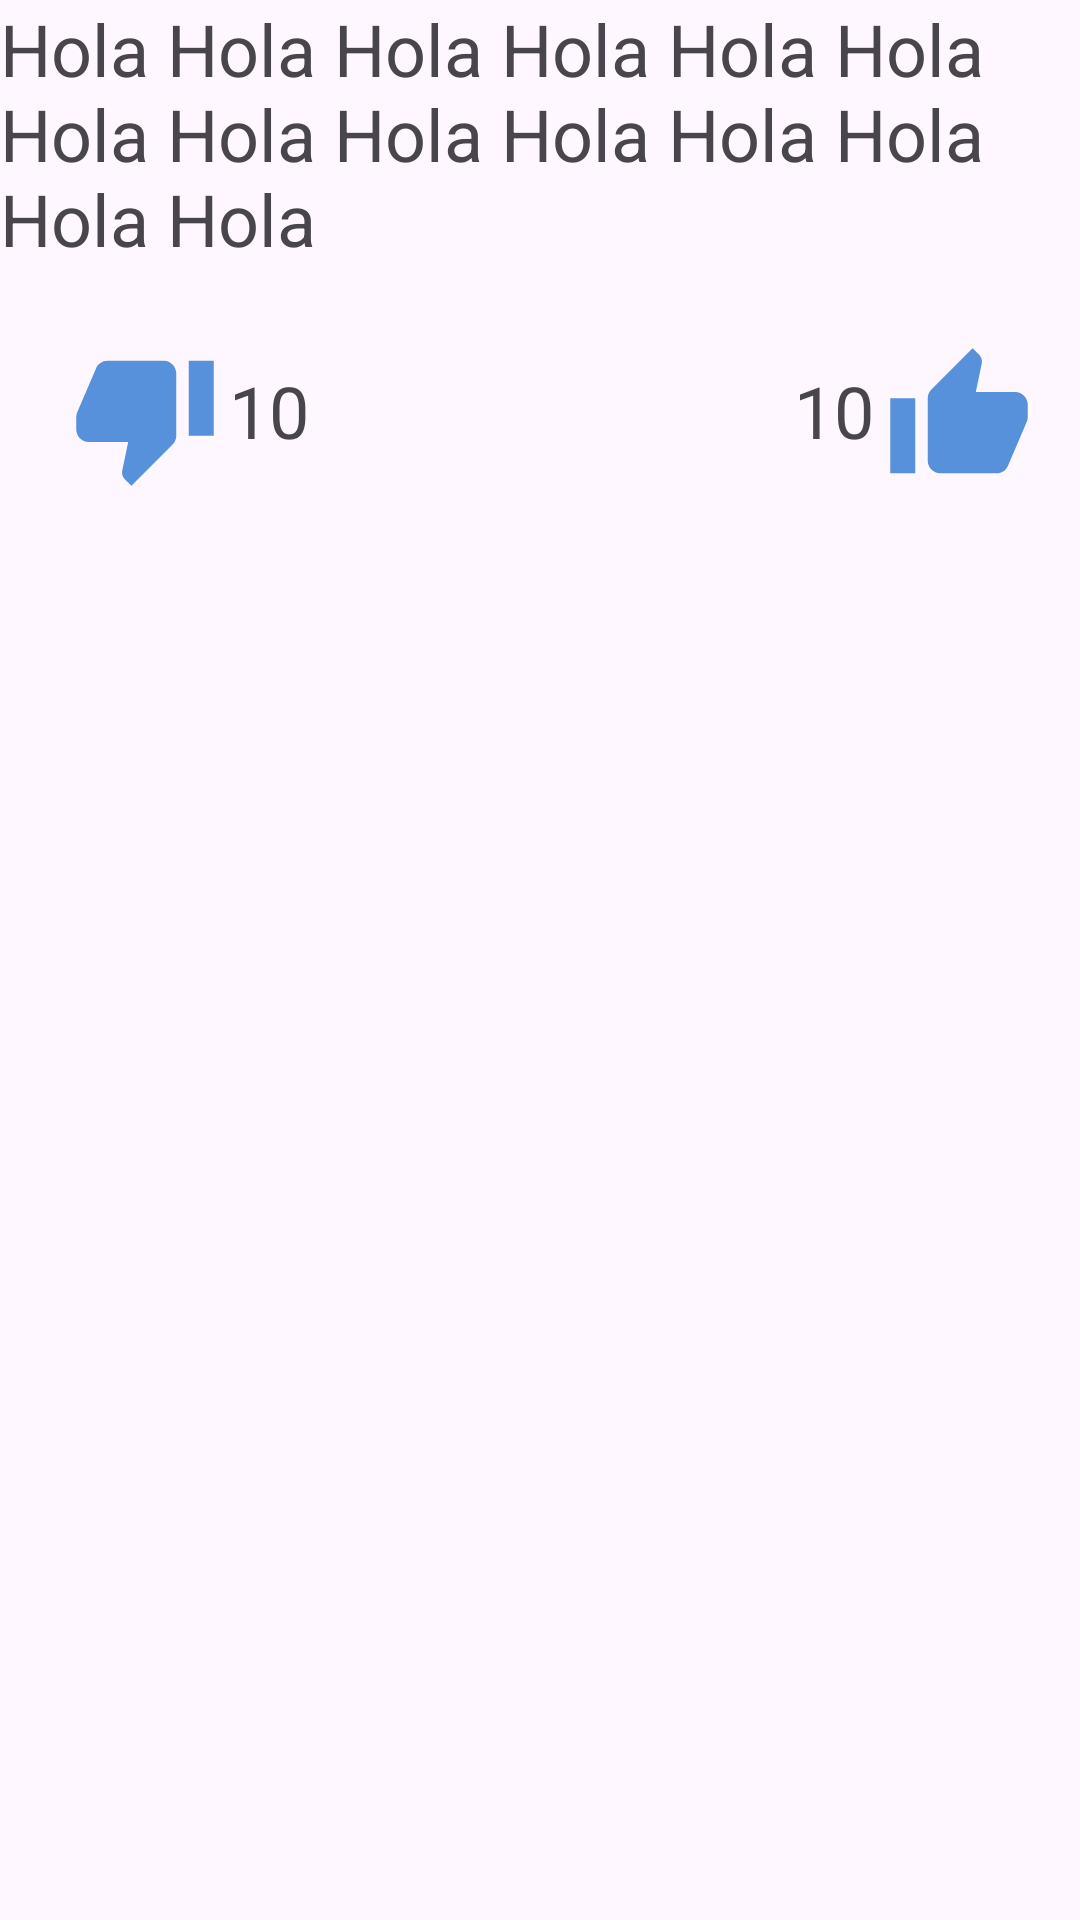

Here is an Android app screen rendered from its layout file. Give the layout XML and the strings, colors and styles it references.
<!-- AndroidManifest.xml: application theme Theme.Proyecto -->
<!-- res/layout/comentarioestilo.xml -->
<?xml version="1.0" encoding="utf-8"?>
<androidx.constraintlayout.widget.ConstraintLayout xmlns:android="http://schemas.android.com/apk/res/android"
    xmlns:app="http://schemas.android.com/apk/res-auto"
    xmlns:tools="http://schemas.android.com/tools"
    android:layout_width="match_parent"
    android:layout_height="wrap_content"
    android:layout_marginBottom="30dp"
    android:layout_marginTop="30dp"
    android:layout_marginEnd="30dp"
    android:layout_marginStart="30dp">

    <TextView
        android:id="@+id/textComent"
        android:layout_width="match_parent"
        android:layout_height="wrap_content"
        android:text="Hola Hola Hola Hola Hola Hola Hola Hola Hola Hola Hola Hola Hola Hola"
        android:textSize="24dp"
        app:layout_constraintBottom_toBottomOf="parent"
        app:layout_constraintEnd_toEndOf="parent"
        app:layout_constraintHorizontal_bias="0.0"
        app:layout_constraintStart_toStartOf="parent"
        app:layout_constraintTop_toTopOf="parent"
        app:layout_constraintVertical_bias="0.0" />

    <ImageView
        android:id="@+id/imageLike"
        android:layout_width="50dp"
        android:layout_height="50dp"
        app:layout_constraintBottom_toBottomOf="parent"
        app:layout_constraintEnd_toEndOf="parent"
        app:layout_constraintHorizontal_bias="0.95"
        app:layout_constraintStart_toStartOf="parent"
        app:layout_constraintTop_toBottomOf="@+id/textComent"
        app:layout_constraintVertical_bias="0.05"
        app:srcCompat="@drawable/baseline_thumb_up_24" />

    <ImageView
        android:id="@+id/imageDislike"
        android:layout_width="50dp"
        android:layout_height="50dp"
        app:layout_constraintBottom_toBottomOf="parent"
        app:layout_constraintEnd_toEndOf="parent"
        app:layout_constraintHorizontal_bias="0.075"
        app:layout_constraintStart_toStartOf="parent"
        app:layout_constraintTop_toBottomOf="@+id/textComent"
        app:layout_constraintVertical_bias="0.05"
        app:srcCompat="@drawable/baseline_thumb_down_24" />

    <TextView
        android:id="@+id/textDislike"
        android:layout_width="wrap_content"
        android:layout_height="wrap_content"
        android:text="10"
        android:textSize="24dp"
        app:layout_constraintBottom_toBottomOf="parent"
        app:layout_constraintEnd_toEndOf="parent"
        app:layout_constraintHorizontal_bias="0.229"
        app:layout_constraintStart_toStartOf="parent"
        app:layout_constraintTop_toBottomOf="@+id/textComent"
        app:layout_constraintVertical_bias="0.061" />

    <TextView
        android:id="@+id/textlike"
        android:layout_width="wrap_content"
        android:layout_height="wrap_content"
        android:text="10"
        android:textSize="24dp"
        app:layout_constraintBottom_toBottomOf="parent"
        app:layout_constraintEnd_toEndOf="parent"
        app:layout_constraintHorizontal_bias="0.794"
        app:layout_constraintStart_toStartOf="parent"
        app:layout_constraintTop_toBottomOf="@+id/textComent"
        app:layout_constraintVertical_bias="0.061" />


</androidx.constraintlayout.widget.ConstraintLayout>
<!-- resources referenced by this layout -->
<resources>
  <!-- drawable baseline_thumb_down_24 (drawable) -->
  <vector android:height="24dp" android:tint="#5790DB"
      android:viewportHeight="24" android:viewportWidth="24"
      android:width="24dp" xmlns:android="http://schemas.android.com/apk/res/android">
      <path android:fillColor="@android:color/white" android:pathData="M15,3L6,3c-0.83,0 -1.54,0.5 -1.84,1.22l-3.02,7.05c-0.09,0.23 -0.14,0.47 -0.14,0.73v2c0,1.1 0.9,2 2,2h6.31l-0.95,4.57 -0.03,0.32c0,0.41 0.17,0.79 0.44,1.06L9.83,23l6.59,-6.59c0.36,-0.36 0.58,-0.86 0.58,-1.41L17,5c0,-1.1 -0.9,-2 -2,-2zM19,3v12h4L23,3h-4z"/>
  </vector>
  <!-- drawable baseline_thumb_up_24 (drawable) -->
  <vector android:height="24dp" android:tint="#5790DB"
      android:viewportHeight="24" android:viewportWidth="24"
      android:width="24dp" xmlns:android="http://schemas.android.com/apk/res/android">
      <path android:fillColor="@android:color/white" android:pathData="M1,21h4L5,9L1,9v12zM23,10c0,-1.1 -0.9,-2 -2,-2h-6.31l0.95,-4.57 0.03,-0.32c0,-0.41 -0.17,-0.79 -0.44,-1.06L14.17,1 7.59,7.59C7.22,7.95 7,8.45 7,9v10c0,1.1 0.9,2 2,2h9c0.83,0 1.54,-0.5 1.84,-1.22l3.02,-7.05c0.09,-0.23 0.14,-0.47 0.14,-0.73v-2z"/>
  </vector>
  <style name="Theme.Proyecto" parent="Base.Theme.Proyecto" />
  <style name="Base.Theme.Proyecto" parent="Theme.Material3.DayNight.NoActionBar">
          
          
      </style>
</resources>
